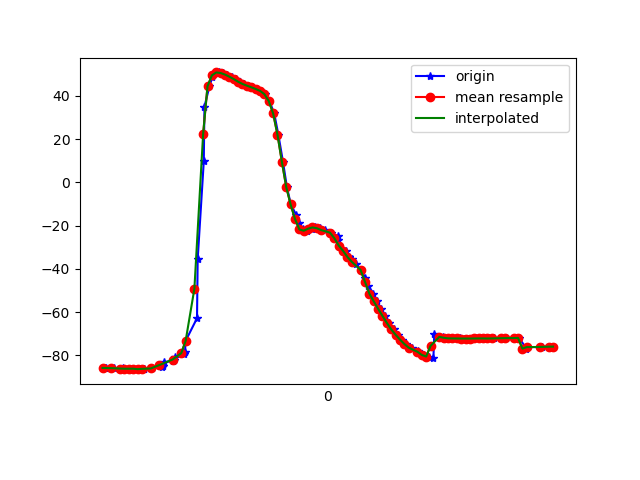

The data file committed next to this chart (first rows):
1617761920151, 457556771229712, -85.656265, 6.6931653, -22.044098
1617761920157, 457556790460482, -85.92, 6.968, -21.53
1617761920191, 457556809691252, -85.89, 6.903, -21.6
1617761920230, 457556828922022, -86.11, 7.081, -21.24
1617761920234, 457556848152792, -86.03, 6.976, -21.91
1617761920259, 457556867383562, -86.15, 7.079, -21.86
1617761920263, 457556886614332, -86.15, 7.257, -22.27
1617761920296, 457556905845102, -86.12, 7.564, -22.24
1617761920303, 457556925075872, -86.35, 8.086, -22
1617761920328, 457556944306642, -86.19, 8.456, -22.4
1617761920331, 457556963537412, -86.23, 9.227, -21.71
1617761920368, 457556982768182, -86.04, 10.68, -20.83
1617761920414, 457557001998952, -85.4, 13.14, -20.53
1617761920417, 457557021229722, -84.76, 17.07, -20.06
1617761920419, 457557040460492, -83.2, 21.16, -21.01
1617761920462, 457557059691262, -82.43, 26.34, -20.97
1617761920467, 457557078922032, -82.32, 32.6, -20.86
1617761920470, 457557098152802, -80.96, 39.3, -22.33
1617761920512, 457557117383572, -79.53, 46.54, -23.7
1617761920517, 457557136614342, -78.41, 55.29, -26.37
1617761920520, 457557155845112, -73.27, 63.22, -32.72
1617761920572, 457557175075882, -62.8, 71, -44.58
1617761920575, 457557194306652, -35.59, 77.15, -73.6
1617761920603, 457557213537422, 9.772, 76.79, -121
1617761920606, 457557232768192, 35, 70.31, -148.5
1617761920629, 457557251998962, 44.41, 63.4, -160.1
1617761920642, 457557271229732, 48.56, 58.69, -166.1
1617761920652, 457557290460502, 50.34, 56.97, -169.3
1617761920674, 457557309691272, 50.8, 57.63, -170.7
1617761920690, 457557328922042, 50.53, 58.83, -171.3
1617761920711, 457557348152812, 49.8, 59.61, -171.1
1617761920730, 457557367383582, 48.82, 60.38, -170.2
1617761920748, 457557386614352, 47.72, 61.46, -168.8
1617761920769, 457557405845122, 46.51, 62.45, -166.7
1617761920787, 457557425075892, 45.47, 62.84, -164.2
1617761920806, 457557444306662, 44.68, 62.77, -161.4
1617761920824, 457557463537432, 43.94, 62.82, -158
1617761920845, 457557482768202, 43.15, 63.12, -153.9
1617761920865, 457557501998972, 42.28, 63.76, -149.2
1617761920885, 457557521229742, 40.77, 65.03, -143.4
1617761920903, 457557540460512, 37.6, 66.86, -135.7
1617761920925, 457557559691282, 31.87, 68.7, -125.1
1617761920944, 457557578922052, 22.01, 70, -110.2
1617761920965, 457557598152822, 9.563, 69.85, -92.5
1617761920983, 457557617383592, -2.174, 68.32, -75.7
1617761921001, 457557636614362, -10.21, 65.96, -62.55
1617761921025, 457557655845132, -14.93, 63, -52.75
1617761921038, 457557675075902, -18.89, 59.46, -44.07
1617761921056, 457557694306672, -21.77, 55.35, -36.64
1617761921076, 457557713537442, -22.37, 51.6, -31.99
1617761921096, 457557732768212, -21.42, 48.9, -29.49
1617761921113, 457557751998982, -20.85, 46.66, -27.48
1617761921136, 457557771229752, -21.21, 44.37, -25.44
1617761921159, 457557790460522, -22.07, 42.13, -23.64
1617761921184, 457557809691292, -23.24, 40.24, -22.08
1617761921215, 457557828922062, -24.8, 38.59, -20.66
1617761921218, 457557848152832, -26.86, 37.17, -19.19
1617761921222, 457557867383602, -29.2, 36.08, -17.77
1617761921254, 457557886614372, -31.7, 35.33, -16.49
1617761921268, 457557905845142, -34.51, 34.59, -15.24
1617761921282, 457557925075912, -35.55, 35.09, -21.5
... 46 more rows
